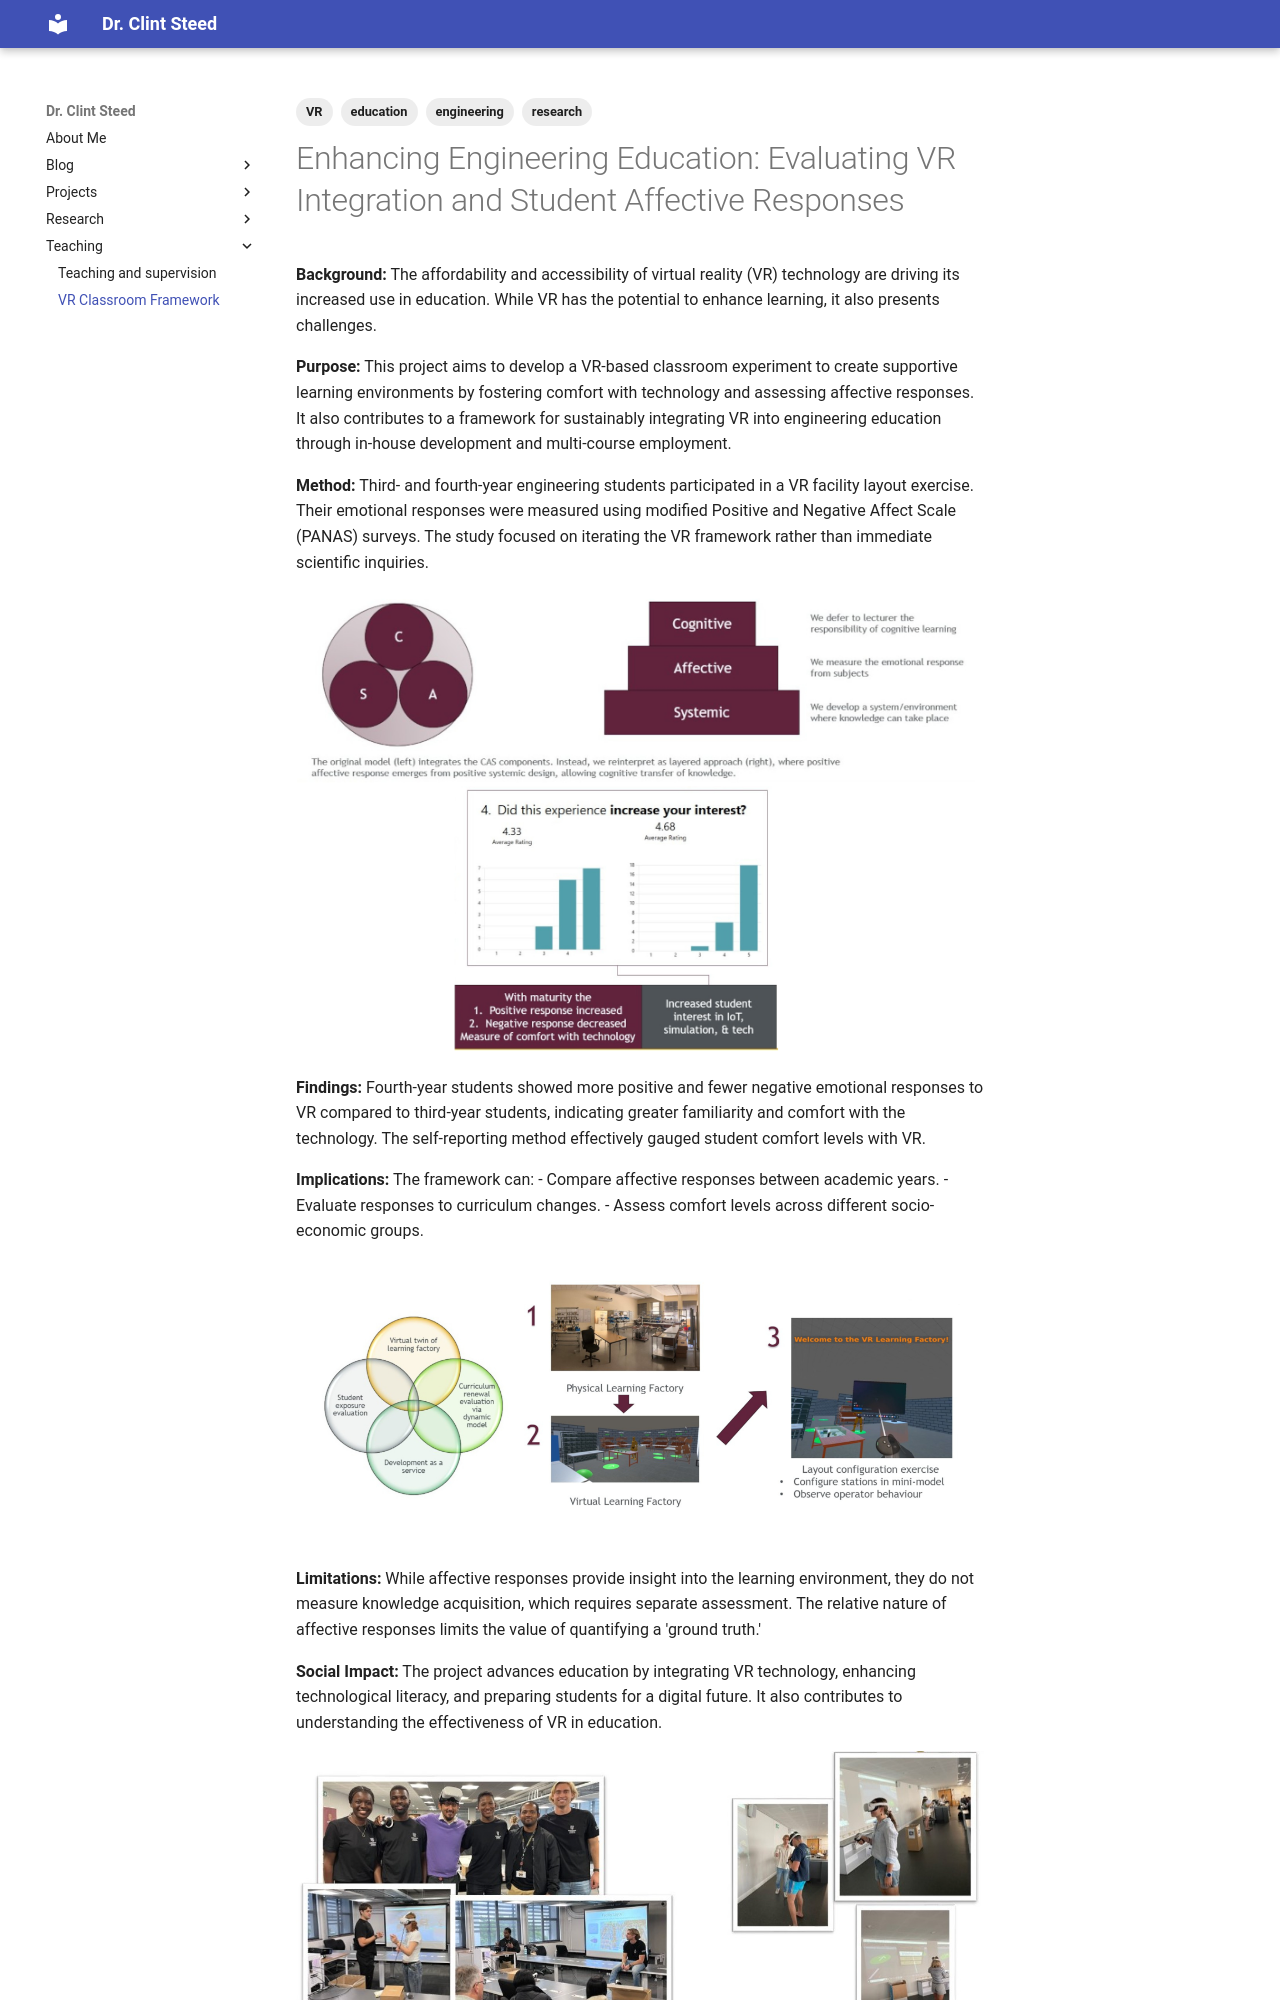

repository: Steedalion/Blog · page: Teaching/vr_classroom_framework/index.html · generator: mkdocs

---
title: VR Classroom Framework
description: Evaluating VR integration in engineering education by measuring student affective responses during virtual facility layout exercises.
tags:
  - VR
  - education
  - engineering
  - research
---
